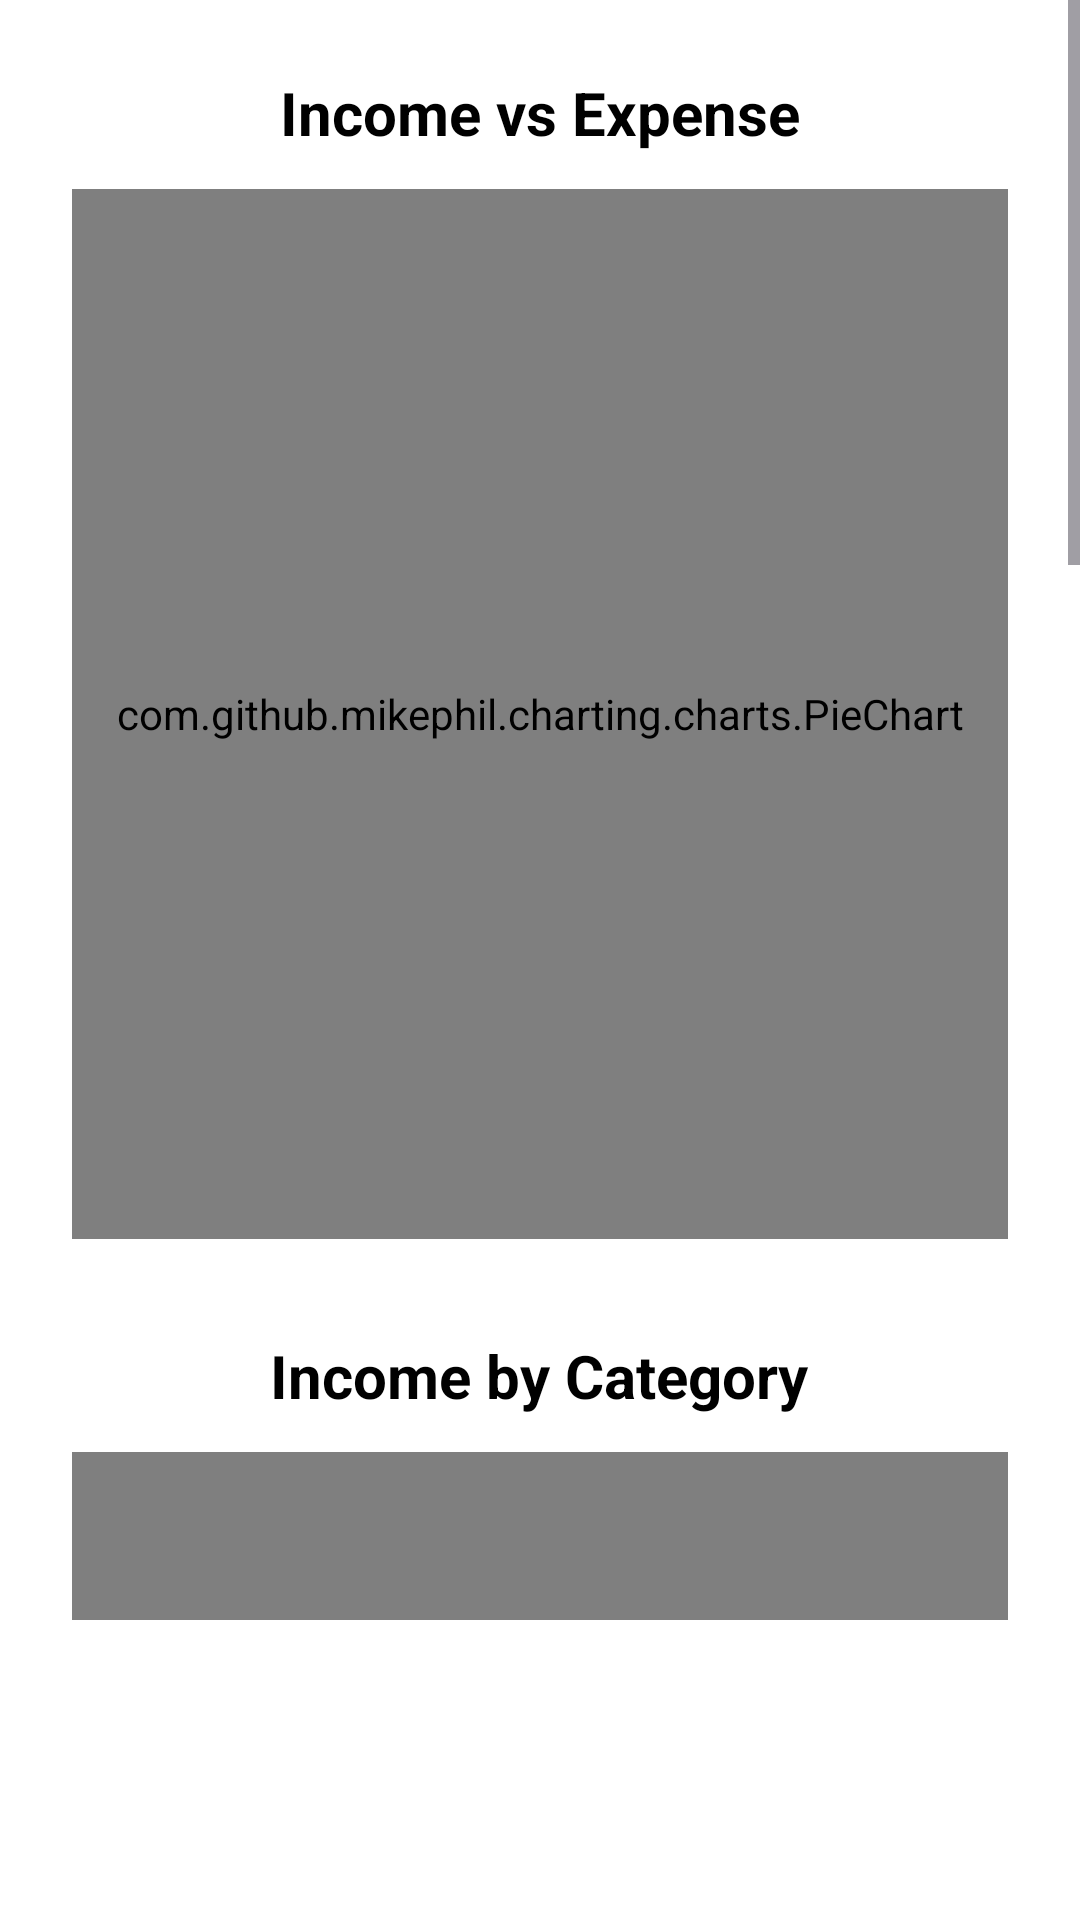

The Android layout XML behind this screen, and the referenced resources:
<!-- AndroidManifest.xml: application theme Theme.ThryftApp -->
<!-- res/layout/fragment_expense_pie.xml -->
<?xml version="1.0" encoding="utf-8"?>
<ScrollView xmlns:android="http://schemas.android.com/apk/res/android"
    android:layout_width="match_parent"
    android:layout_height="match_parent"
    android:fillViewport="true"
    android:background="@color/white"
    android:paddingBottom="100dp">

    <LinearLayout
        android:layout_width="match_parent"
        android:layout_height="wrap_content"
        android:orientation="vertical"
        android:padding="24dp"
        android:gravity="center_horizontal">

        
        <TextView
            android:layout_width="wrap_content"
            android:layout_height="wrap_content"
            android:text="Income vs Expense"
            android:textSize="20sp"
            android:textStyle="bold"
            android:textColor="@color/blackk"
            android:layout_marginBottom="12dp" />

        <com.github.mikephil.charting.charts.PieChart
            android:id="@+id/incomeExpensePieChart"
            android:layout_width="match_parent"
            android:layout_height="350dp"
            android:layout_marginBottom="32dp" />

        
        <TextView
            android:layout_width="wrap_content"
            android:layout_height="wrap_content"
            android:text="Income by Category"
            android:textSize="20sp"
            android:textStyle="bold"
            android:textColor="@color/blackk"
            android:layout_marginBottom="12dp" />

        <com.github.mikephil.charting.charts.PieChart
            android:id="@+id/incomeByCategoryChart"
            android:layout_width="match_parent"
            android:layout_height="350dp"
            android:layout_marginBottom="32dp" />

        
        <TextView
            android:layout_width="wrap_content"
            android:layout_height="wrap_content"
            android:text="Expense by Category"
            android:textSize="20sp"
            android:textStyle="bold"
            android:textColor="@color/blackk"
            android:layout_marginBottom="12dp" />

        <com.github.mikephil.charting.charts.PieChart
            android:id="@+id/expenseByCategoryChart"
            android:layout_width="match_parent"
            android:layout_height="350dp"
            android:layout_marginBottom="32dp" />

        
        <TextView
            android:layout_width="wrap_content"
            android:layout_height="wrap_content"
            android:text="Income vs Expense (Bar)"
            android:textSize="20sp"
            android:textStyle="bold"
            android:textColor="@color/blackk"
            android:layout_marginBottom="12dp" />

        <com.github.mikephil.charting.charts.BarChart
            android:id="@+id/categoryBarChart"
            android:layout_width="match_parent"
            android:layout_height="350dp"
            android:layout_marginBottom="36dp" />

        
        <View
            android:layout_width="match_parent"
            android:layout_height="100dp" />
    </LinearLayout>
</ScrollView>
<!-- resources referenced by this layout -->
<resources>
  <color name="blackk">#FF000000</color>
  <color name="white">#FFFFFFFF</color>
  <style name="Theme.ThryftApp" parent="Base.Theme.ThryftApp" />
  <style name="Base.Theme.ThryftApp" parent="Theme.Material3.DayNight.NoActionBar">
          <item name="android:statusBarColor">@color/colorphone</item>
          <item name="android:navigationBarColor">@color/colorphone</item>
          <item name="colorControlActivated">@color/thryft_purple</item>
          <item name="colorSurfaceVariant">@color/purple_200</item>
          <item name="android:colorBackground">@color/white</item> 
          <item name="android:textColor">@color/black</item> 
  
      </style>
  <color name="colorphone">#674fa3</color>
  <color name="thryft_purple">#6b09e4</color>
  <color name="purple_200">#CE93D8</color>
  <color name="black">#FF000000</color>
</resources>
